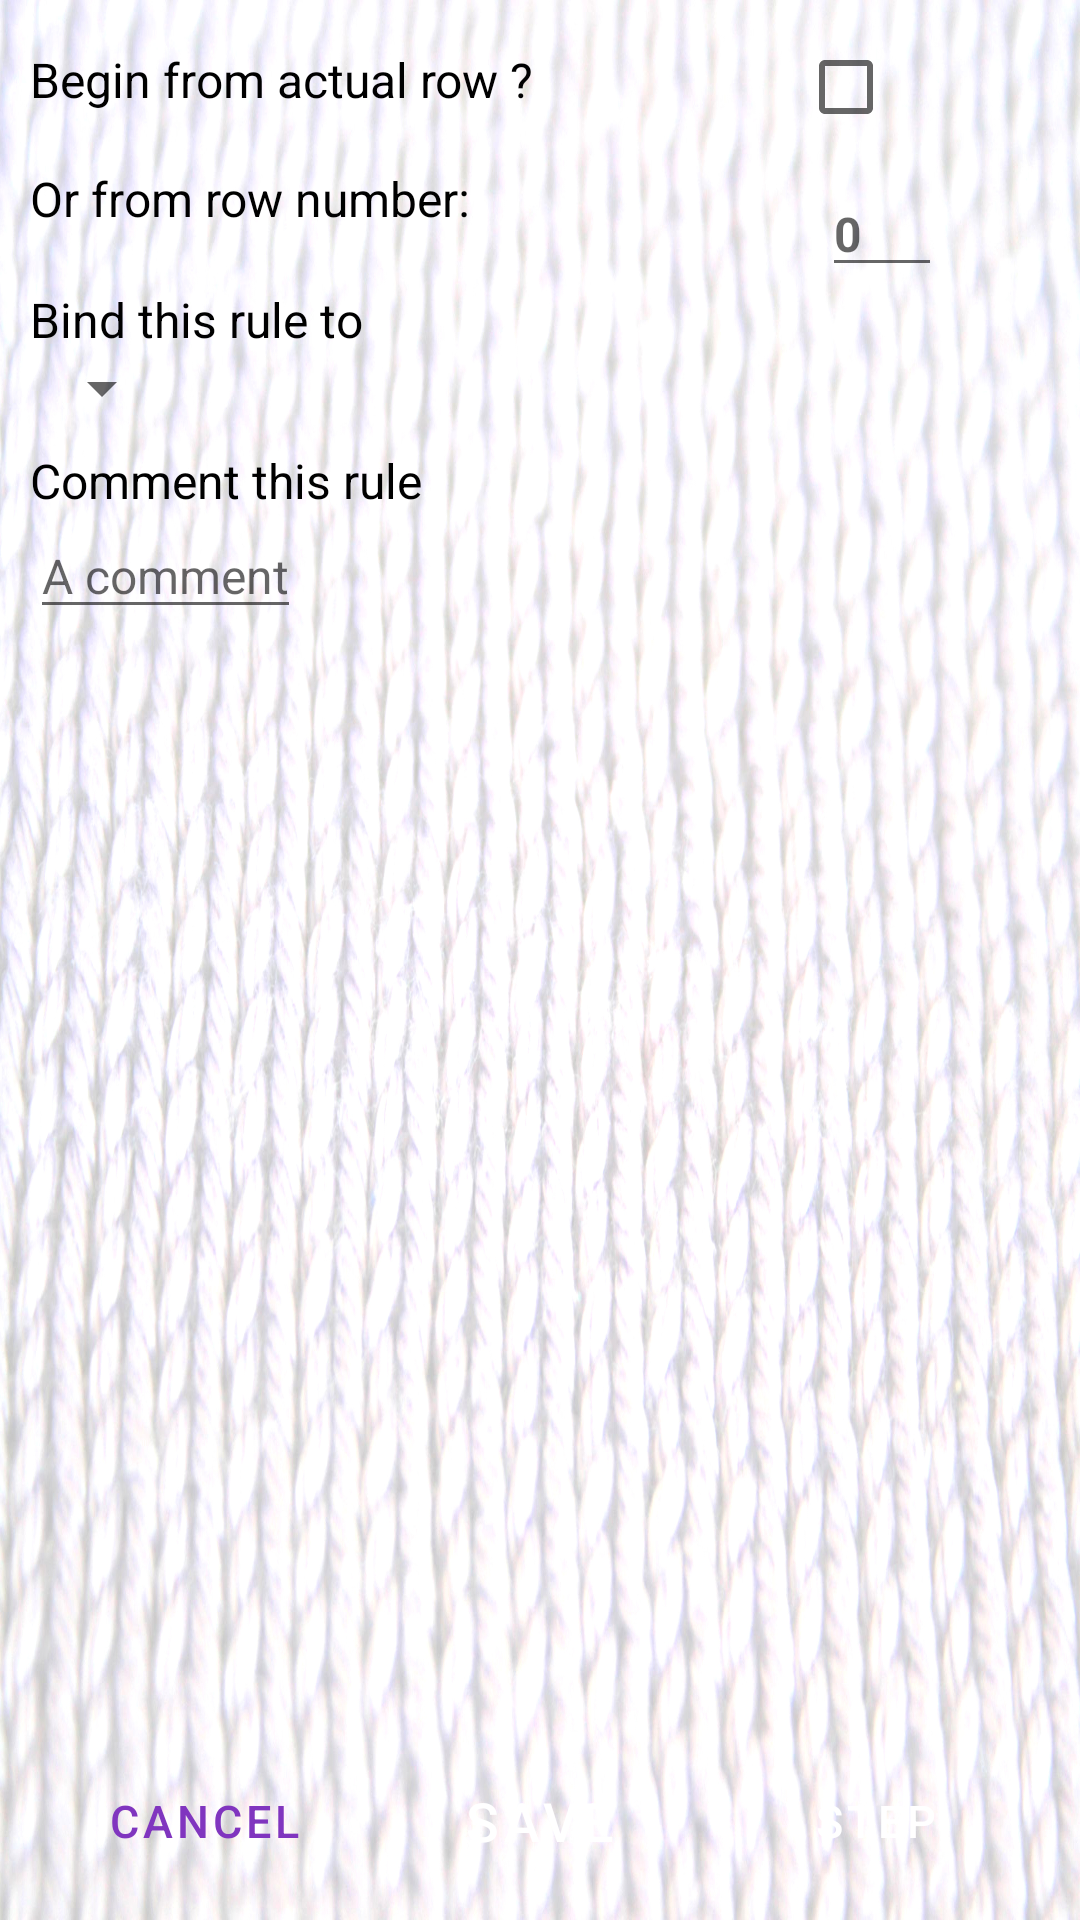

The Android layout XML behind this screen, and the referenced resources:
<!-- AndroidManifest.xml: application theme AppTheme -->
<!-- res/layout/fragment_rule.xml -->
<?xml version="1.0" encoding="utf-8"?>
<androidx.constraintlayout.widget.ConstraintLayout
    xmlns:app="http://schemas.android.com/apk/res-auto"
    xmlns:android="http://schemas.android.com/apk/res/android"
    xmlns:tools="http://schemas.android.com/tools"
    android:layout_width="match_parent"
    android:layout_height="match_parent"
    android:background="@drawable/background_test">


    <androidx.constraintlayout.widget.ConstraintLayout
        android:id="@+id/start"
        android:layout_width="match_parent"
        android:layout_height="wrap_content"
        app:layout_constraintEnd_toEndOf="parent"
        app:layout_constraintStart_toStartOf="parent"
        app:layout_constraintTop_toTopOf="parent">

        <TextView
            android:id="@+id/text_start"
            android:layout_width="wrap_content"
            android:layout_height="wrap_content"
            android:layout_marginStart="@dimen/min_margin_hor"
            android:layout_marginTop="8dp"
            android:layout_marginEnd="10dp"
            android:layout_marginBottom="2dp"
            android:text="@string/start_now"
            android:textColor="@color/black"
            android:textSize="16sp"
            app:layout_constrainedWidth="true"
            app:layout_constraintHorizontal_bias="0"
            app:layout_constraintTop_toTopOf="parent"
            app:layout_constraintStart_toStartOf="parent"
            app:layout_constraintEnd_toStartOf="@id/begin_now"
            app:layout_constraintBottom_toTopOf="@id/other_start"/>

        <CheckBox
            android:id="@+id/begin_now"
            android:layout_width="wrap_content"
            android:layout_height="wrap_content"
            android:layout_marginTop="5dp"
            app:layout_constraintEnd_toStartOf="@id/info_start"
            app:layout_constraintTop_toTopOf="parent" />

        <TextView
            android:id="@+id/other_start"
            android:layout_width="wrap_content"
            android:layout_height="wrap_content"
            android:layout_marginStart="@dimen/min_margin_hor"
            android:layout_marginTop="8dp"
            android:layout_marginEnd="10dp"
            android:layout_marginBottom="11dp"
            android:text="@string/start_other"
            android:textColor="@color/black"
            android:textSize="16sp"
            app:layout_constrainedWidth="true"
            app:layout_constraintHorizontal_bias="0"
            app:layout_constraintTop_toBottomOf="@id/text_start"
            app:layout_constraintBottom_toBottomOf="parent"
            app:layout_constraintStart_toStartOf="parent"
            app:layout_constraintEnd_toStartOf="@id/begin_other"/>

        <EditText
            android:id="@+id/begin_other"
            android:layout_width="wrap_content"
            android:layout_height="wrap_content"
            android:layout_marginTop="4dp"
            android:hint="@string/zero"
            android:inputType="number"
            android:maxLines="1"
            android:minWidth="40dp"
            android:textColor="@color/purple"
            android:textSize="16sp"
            android:textStyle="bold"
            android:importantForAutofill="no"
            android:nextFocusDown="@id/the_comment"
            app:layout_constraintBottom_toBottomOf="parent"
            app:layout_constraintTop_toBottomOf="@id/begin_now"
            app:layout_constraintEnd_toStartOf="@id/info_start"/>

        <ImageButton
            android:id="@+id/info_start"
            android:layout_width="@dimen/info_btn_size"
            android:layout_height="@dimen/info_btn_size"
            android:layout_marginEnd="10dp"
            android:background="#00000000"
            android:contentDescription="@string/info_image"
            android:scaleType="fitXY"
            app:layout_constraintBottom_toBottomOf="parent"
            app:layout_constraintEnd_toEndOf="parent"
            app:layout_constraintTop_toTopOf="parent"
            app:srcCompat="@drawable/ic_baseline_info_24" />

    </androidx.constraintlayout.widget.ConstraintLayout>

    <androidx.constraintlayout.widget.ConstraintLayout
        android:id="@+id/counter_of_rule"
        android:layout_width="match_parent"
        android:layout_height="wrap_content"
        app:layout_constraintEnd_toEndOf="parent"
        app:layout_constraintStart_toStartOf="parent"
        app:layout_constraintTop_toBottomOf="@id/start">

        <TextView
            android:id="@+id/which_counter"
            android:layout_width="wrap_content"
            android:layout_height="wrap_content"
            android:layout_marginStart="@dimen/min_margin_hor"
            android:text="@string/which_counter_rule"
            android:textColor="@color/black"
            android:textSize="16sp"
            app:layout_constraintTop_toTopOf="parent"
            app:layout_constraintBottom_toTopOf="@id/the_counter"
            app:layout_constraintStart_toStartOf="parent" />

        <Spinner
            android:id="@+id/the_counter"
            android:layout_width="wrap_content"
            android:layout_height="wrap_content"
            android:layout_marginStart="@dimen/min_margin_hor"
            app:layout_constraintBottom_toBottomOf="parent"
            app:layout_constraintTop_toBottomOf="@id/which_counter"
            app:layout_constraintStart_toStartOf="parent"/>

        <ImageButton
            android:id="@+id/info_which_counter"
            android:layout_width="@dimen/info_btn_size"
            android:layout_height="@dimen/info_btn_size"
            android:layout_marginEnd="10dp"
            android:background="#00000000"
            android:contentDescription="@string/info_image"
            android:scaleType="fitXY"
            app:layout_constraintBottom_toBottomOf="parent"
            app:layout_constraintEnd_toEndOf="parent"
            app:layout_constraintTop_toTopOf="parent"
            app:srcCompat="@drawable/ic_baseline_info_24" />

    </androidx.constraintlayout.widget.ConstraintLayout>

    <androidx.constraintlayout.widget.ConstraintLayout
        android:id="@+id/a_comment"
        android:layout_width="match_parent"
        android:layout_height="wrap_content"
        app:layout_constraintEnd_toEndOf="parent"
        app:layout_constraintStart_toStartOf="parent"
        app:layout_constraintTop_toBottomOf="@id/counter_of_rule">

        <LinearLayout
            android:layout_width="match_parent"
            android:layout_height="match_parent"
            android:orientation="vertical">

            <TextView
                android:id="@+id/comment_this"
                android:layout_width="wrap_content"
                android:layout_height="wrap_content"
                android:layout_marginStart="@dimen/min_margin_hor"
                android:layout_marginTop="8dp"
                android:text="@string/comment_this"
                android:textColor="@color/black"
                android:textSize="16sp" />

            <EditText
                android:id="@+id/the_comment"
                android:layout_width="wrap_content"
                android:layout_height="wrap_content"
                android:layout_marginStart="@dimen/min_margin_hor"
                android:hint="@string/a_comment"
                android:maxLines="1"
                android:minWidth="80dp"
                android:textColor="@color/purple"
                android:textSize="16sp"
                android:inputType="text"
                android:importantForAutofill="no" />
        </LinearLayout>


        <ImageButton
            android:id="@+id/info_comment"
            android:layout_width="@dimen/info_btn_size"
            android:layout_height="@dimen/info_btn_size"
            android:layout_marginEnd="10dp"
            android:background="#00000000"
            android:contentDescription="@string/info_image"
            android:scaleType="fitXY"
            app:layout_constraintBottom_toBottomOf="parent"
            app:layout_constraintEnd_toEndOf="parent"
            app:layout_constraintTop_toTopOf="parent"
            app:srcCompat="@drawable/ic_baseline_info_24" />

    </androidx.constraintlayout.widget.ConstraintLayout>

    <ListView
        android:id="@+id/listSteps"
        android:layout_width="match_parent"
        android:layout_height="match_parent"
        android:layout_alignParentStart="true"
        tools:listitem="@layout/list_step_item"
        android:layout_marginTop="246dp"
        android:layout_marginBottom="66dp"/>


    <androidx.constraintlayout.widget.ConstraintLayout
        android:id="@+id/buttons"
        android:layout_width="match_parent"
        android:layout_height="wrap_content"
        app:layout_constraintTop_toBottomOf="@id/listSteps"
        app:layout_constraintBottom_toBottomOf="parent"
        app:layout_constraintStart_toStartOf="parent"
        app:layout_constraintEnd_toEndOf="parent">

        <Button
            android:id="@+id/button_cancel"
            android:layout_width="wrap_content"
            android:layout_height="wrap_content"
            style="@style/Widget.MaterialComponents.Button.OutlinedButton"
            android:text="@string/cancel"
            android:textSize="@dimen/text_btn_normal"
            android:paddingHorizontal="@dimen/min_btn_padding"
            app:layout_constraintTop_toTopOf="parent"
            app:layout_constraintBottom_toBottomOf="parent"
            app:layout_constraintStart_toStartOf="parent"
            app:layout_constraintEnd_toStartOf="@id/button_save"/>

        <Button
            android:id="@+id/button_save"
            style="@style/Widget.MaterialComponents.Button"
            app:icon="@drawable/ic_baseline_save_24"
            android:layout_width="wrap_content"
            android:layout_height="wrap_content"
            android:paddingHorizontal="@dimen/min_btn_padding"
            android:text="@string/save"
            android:textSize="@dimen/text_btn_large"
            app:layout_constraintBottom_toBottomOf="parent"
            app:layout_constraintEnd_toStartOf="@id/button_add_step"
            app:layout_constraintStart_toEndOf="@id/button_cancel"
            app:layout_constraintTop_toTopOf="parent" />

        <Button
            android:id="@+id/button_add_step"
            android:layout_width="wrap_content"
            android:layout_height="wrap_content"
            style="@style/Widget.MaterialComponents.Button"
            app:icon="@drawable/ic_baseline_add_24"
            android:text="@string/step"
            android:textSize="@dimen/text_btn_normal"
            android:paddingHorizontal="@dimen/min_btn_padding"
            app:layout_constraintTop_toTopOf="parent"
            app:layout_constraintBottom_toBottomOf="parent"
            app:layout_constraintStart_toEndOf="@id/button_save"
            app:layout_constraintEnd_toEndOf="parent"/>

    </androidx.constraintlayout.widget.ConstraintLayout>

</androidx.constraintlayout.widget.ConstraintLayout>
<!-- res/layout/list_step_item.xml (included above) -->
<?xml version="1.0" encoding="utf-8"?>
<androidx.constraintlayout.widget.ConstraintLayout
    xmlns:app="http://schemas.android.com/apk/res-auto"
    xmlns:android="http://schemas.android.com/apk/res/android"
    android:orientation="vertical"
    android:layout_width="match_parent"
    android:layout_height="wrap_content">

    <androidx.constraintlayout.widget.ConstraintLayout
        android:id="@+id/left"
        android:layout_width="wrap_content"
        android:layout_height="wrap_content"
        android:orientation="vertical"
        app:layout_constrainedWidth="true"
        app:layout_constraintHorizontal_bias="0"
        app:layout_constraintBottom_toBottomOf="parent"
        app:layout_constraintEnd_toStartOf="@id/delete_image"
        app:layout_constraintStart_toStartOf="parent"
        app:layout_constraintTop_toTopOf="parent">

        <LinearLayout
            android:id="@+id/first_line"
            android:layout_width="match_parent"
            android:layout_height="wrap_content"
            android:orientation="horizontal"
            app:layout_constraintBottom_toTopOf="@id/enter"
            app:layout_constraintEnd_toEndOf="parent"
            app:layout_constraintStart_toStartOf="parent"
            app:layout_constraintTop_toTopOf="parent">

            <TextView
                android:id="@+id/andthen"
                android:layout_width="wrap_content"
                android:layout_height="wrap_content"
                android:layout_marginStart="8dp"
                android:text="@string/andthen"
                android:textColor="@color/black"
                android:textSize="@dimen/text_normal" />

            <TextView
                android:id="@+id/text_augm_or_dim"
                android:layout_width="wrap_content"
                android:layout_height="wrap_content"
                android:layout_marginStart="30dp"
                android:text="@string/augmentation"
                android:textColor="@color/black"
                android:textSize="@dimen/text_normal" />

            <CheckBox
                android:id="@+id/augm_check"
                android:layout_width="wrap_content"
                android:layout_height="wrap_content"
                android:layout_marginHorizontal="@dimen/min_margin_hor" />

        </LinearLayout>

        <LinearLayout
            android:id="@+id/enter"
            android:layout_width="wrap_content"
            android:layout_height="wrap_content"
            android:layout_marginStart="8dp"
            android:orientation="horizontal"

            app:layout_constraintBottom_toBottomOf="parent"
            app:layout_constraintEnd_toEndOf="parent"
            app:layout_constraintStart_toStartOf="parent"
            app:layout_constraintTop_toBottomOf="@id/first_line">

            <EditText
                android:id="@+id/enter_fois"
                android:layout_width="wrap_content"
                android:layout_height="wrap_content"
                android:hint="@string/NumberDefaultValue"
                android:importantForAutofill="no"
                android:inputType="number"
                android:textColor="@color/purple"
                android:textSize="@dimen/text_normal"
                android:nextFocusDown="@id/enter_rows"/>

            <TextView
                android:id="@+id/rule_text1"
                android:layout_width="wrap_content"
                android:layout_height="wrap_content"
                android:text="@string/rule_text1"
                android:textColor="@color/black"
                android:textSize="@dimen/text_normal" />

            <EditText
                android:id="@+id/enter_rows"
                android:layout_width="wrap_content"
                android:layout_height="wrap_content"
                android:hint="@string/NumberDefaultValue"
                android:importantForAutofill="no"
                android:inputType="number"
                android:textColor="@color/purple"
                android:textSize="@dimen/text_normal"
                android:nextFocusDown="@id/enter_stitches"/>

            <TextView
                android:id="@+id/text_rows"
                android:layout_width="wrap_content"
                android:layout_height="wrap_content"
                android:text="@string/rows"
                android:textColor="@color/black"
                android:textSize="@dimen/text_normal" />

            <EditText
                android:id="@+id/enter_stitches"
                android:layout_width="wrap_content"
                android:layout_height="wrap_content"
                android:hint="@string/NumberDefaultValue"
                android:importantForAutofill="no"
                android:inputType="number"
                android:textColor="@color/purple"
                android:textSize="@dimen/text_normal"
                android:nextFocusDown="@id/enter_fois"/>

            <TextView
                android:id="@+id/text_stitches"
                android:layout_width="wrap_content"
                android:layout_height="wrap_content"
                android:text="@string/stitch"
                android:textColor="@color/black"
                android:textSize="@dimen/text_normal" />

        </LinearLayout>

    </androidx.constraintlayout.widget.ConstraintLayout>

    <ImageButton
        android:id="@+id/delete_image"
        android:layout_width="48dp"
        android:layout_height="48dp"
        android:background="@null"
        android:contentDescription="@string/delete_image"
        android:scaleType="fitXY"
        app:layout_constraintBottom_toBottomOf="parent"
        app:layout_constraintTop_toTopOf="parent"
        app:layout_constraintEnd_toEndOf="parent"
        app:srcCompat="@drawable/ic_baseline_delete_outline_24" />

</androidx.constraintlayout.widget.ConstraintLayout>
<!-- resources referenced by this layout -->
<resources>
  <color name="black">#000000</color>
  <color name="purple">#8035bf</color>
  <dimen name="info_btn_size">36dp</dimen>
  <dimen name="min_btn_padding">4dp</dimen>
  <dimen name="min_margin_hor">10dp</dimen>
  <dimen name="text_btn_large">18sp</dimen>
  <dimen name="text_btn_normal">15sp</dimen>
  <dimen name="text_normal">16sp</dimen>
  <!-- drawable background_test: jpg bitmap (drawable-hdpi, 275110 bytes) -->
  <string name="NumberDefaultValue">0</string>
  <string name="a_comment">A comment</string>
  <string name="andthen">And then</string>
  <string name="augmentation">Incrementing</string>
  <string name="cancel">Cancel</string>
  <string name="comment_this">Comment this rule</string>
  <string name="delete_image" translatable="false">Delete</string>
  <string name="info_image" translatable="false">Info</string>
  <string name="rows">"rows "</string>
  <string name="rule_text1">"times each "</string>
  <string name="save">Save</string>
  <string name="start_now">Begin from actual row ?</string>
  <string name="start_other">Or from row number:</string>
  <string name="step">Step</string>
  <string name="stitch">stitches</string>
  <string name="which_counter_rule">Bind this rule to</string>
  <string name="zero" translatable="false">0</string>
  <style name="AppTheme" parent="Theme.MaterialComponents.Light.DarkActionBar">
          <item name="colorPrimary">@color/colorPrimary</item>
          <item name="colorPrimaryDark">@color/colorPrimaryDark</item>
          <item name="colorAccent">@color/colorAccent</item>
          <item name="windowActionBar">false</item>
          <item name="windowNoTitle">true</item>
          <item name="android:windowActionBarOverlay">false</item>
          <item name="background">@drawable/background_test</item>
      </style>
  <color name="colorPrimary">#8035bf</color>
  <color name="colorPrimaryDark">#3c0a6c</color>
  <color name="colorAccent">#FF4081</color>
</resources>
